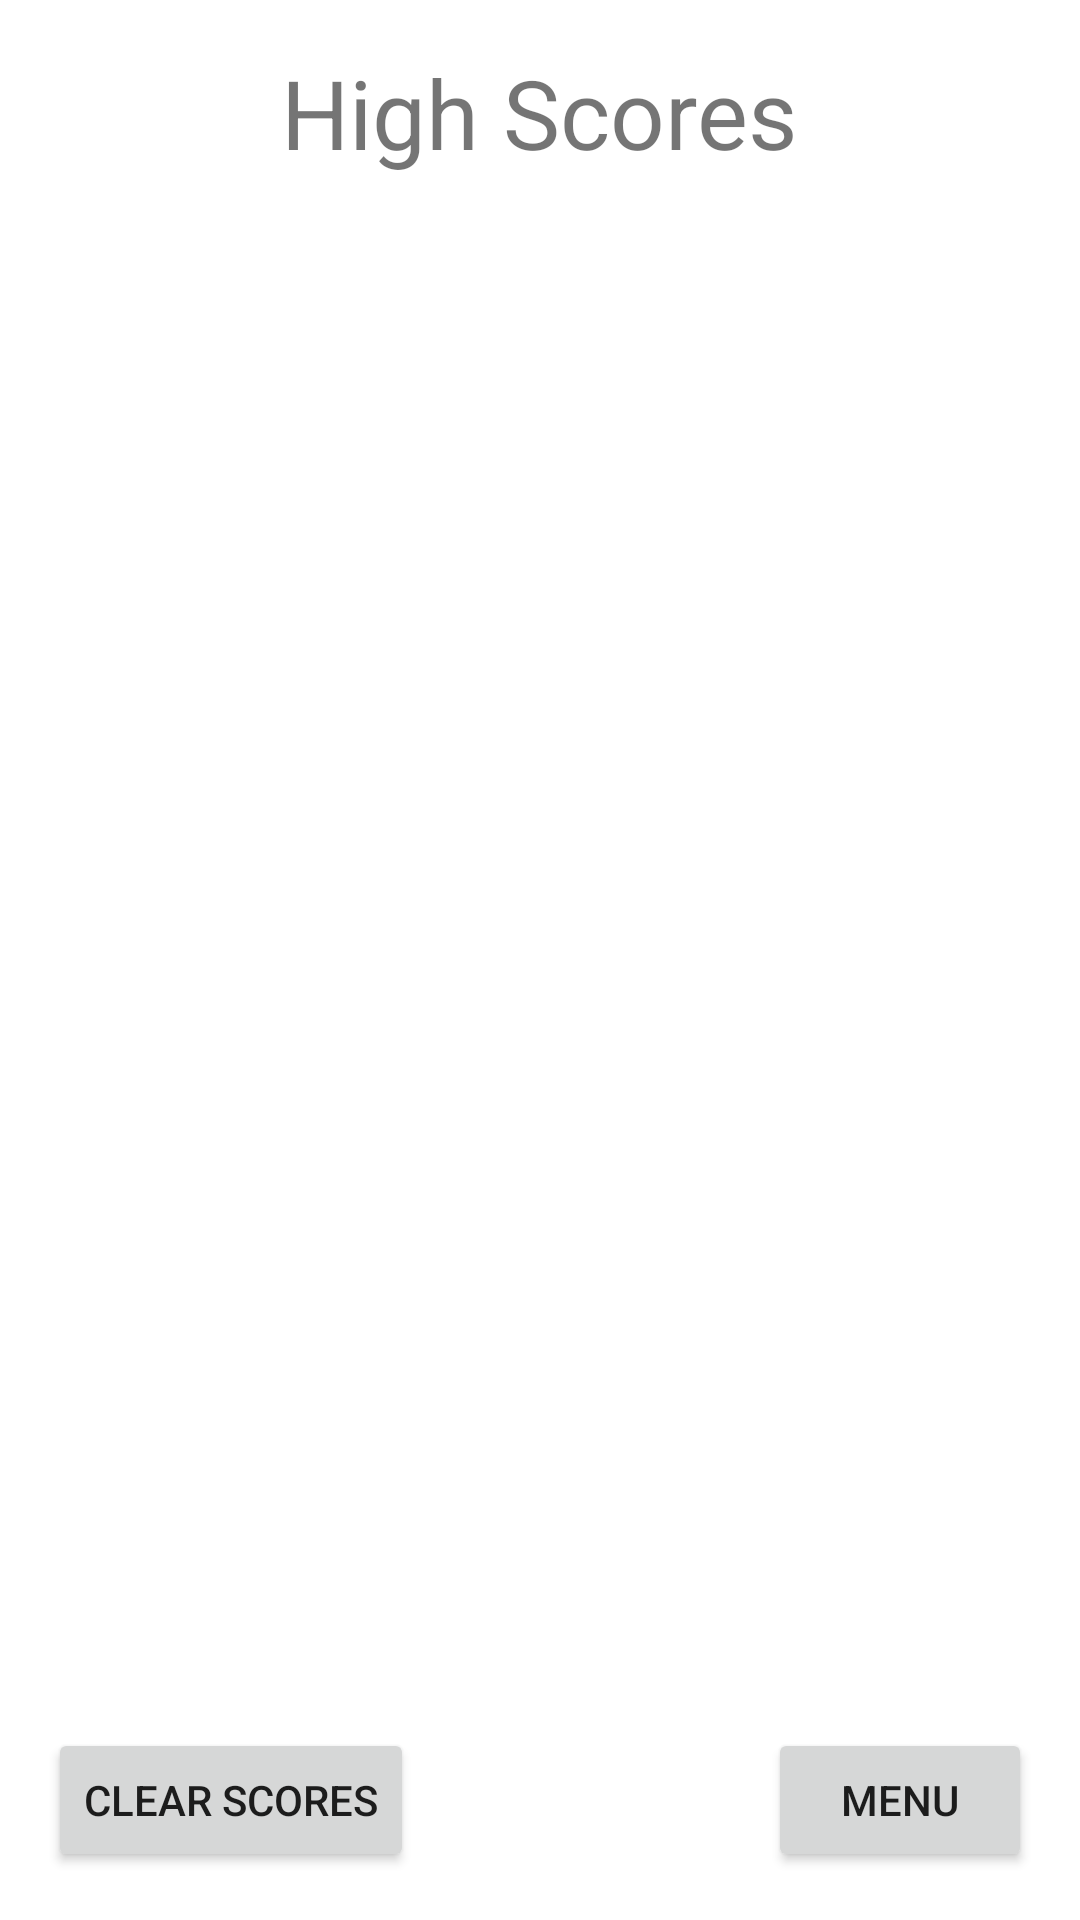

Android layout source for this screen:
<!-- AndroidManifest.xml: application theme Theme.TwoPlayerGame -->
<!-- res/layout/activity_scores.xml -->
<?xml version="1.0" encoding="utf-8"?>
<androidx.constraintlayout.widget.ConstraintLayout xmlns:android="http://schemas.android.com/apk/res/android"
    xmlns:app="http://schemas.android.com/apk/res-auto"
    xmlns:tools="http://schemas.android.com/tools"
    android:layout_width="match_parent"
    android:layout_height="match_parent">

    <androidx.appcompat.widget.AppCompatTextView
        android:id="@+id/scores_title"
        android:layout_width="wrap_content"
        android:layout_height="wrap_content"
        android:layout_marginTop="16dp"
        android:text="@string/scores_text"
        android:textSize="32sp"
        app:layout_constraintBottom_toTopOf="@id/scores_recycler_view"
        app:layout_constraintEnd_toEndOf="parent"
        app:layout_constraintStart_toStartOf="parent"
        app:layout_constraintTop_toTopOf="parent" />

    <androidx.recyclerview.widget.RecyclerView
        android:id="@+id/scores_recycler_view"
        android:layout_width="match_parent"
        android:layout_height="0dp"
        android:layout_margin="16dp"
        android:contentDescription="@string/scores_recycler_view"
        app:layout_constraintBottom_toTopOf="@id/menu_button"
        app:layout_constraintTop_toBottomOf="@id/scores_title"
        tools:listitem="@layout/score_item" />

    <androidx.appcompat.widget.AppCompatButton
        android:id="@+id/menu_button"
        android:layout_width="wrap_content"
        android:layout_height="wrap_content"
        android:layout_marginEnd="16dp"
        android:layout_marginBottom="16dp"
        android:text="@string/menu_button"
        app:layout_constraintBottom_toBottomOf="parent"
        app:layout_constraintEnd_toEndOf="parent" />

    <androidx.appcompat.widget.AppCompatButton
        android:id="@+id/clear_scores_button"
        android:layout_width="wrap_content"
        android:layout_height="wrap_content"
        android:layout_marginStart="16dp"
        android:layout_marginBottom="16dp"
        android:text="@string/clear_scores_button"
        app:layout_constraintBottom_toBottomOf="parent"
        app:layout_constraintStart_toStartOf="parent" />

</androidx.constraintlayout.widget.ConstraintLayout>
<!-- res/layout/score_item.xml (included above) -->
<?xml version="1.0" encoding="utf-8"?>
<androidx.appcompat.widget.LinearLayoutCompat xmlns:android="http://schemas.android.com/apk/res/android"
    android:layout_width="match_parent"
    android:layout_height="wrap_content"
    android:orientation="horizontal">

    <androidx.appcompat.widget.AppCompatTextView
        android:id="@+id/score_name_text"
        android:layout_width="0dp"
        android:layout_height="wrap_content"
        android:layout_margin="4dp"
        android:layout_weight="1"
        android:textSize="18sp" />

    <androidx.appcompat.widget.AppCompatTextView
        android:id="@+id/score_value_text"
        android:layout_width="0dp"
        android:layout_height="wrap_content"
        android:layout_margin="4dp"
        android:layout_weight="0.5"
        android:textSize="18sp" />

</androidx.appcompat.widget.LinearLayoutCompat>
<!-- resources referenced by this layout -->
<resources>
  <string name="clear_scores_button">Clear Scores</string>
  <string name="menu_button">Menu</string>
  <string name="scores_recycler_view">List of High Scores</string>
  <string name="scores_text">High Scores</string>
  <style name="Theme.TwoPlayerGame" parent="Theme.MaterialComponents.DayNight.DarkActionBar">
          
          <item name="colorPrimary">@color/purple_500</item>
          <item name="colorPrimaryVariant">@color/purple_700</item>
          <item name="colorOnPrimary">@color/white</item>
          
          <item name="colorSecondary">@color/teal_200</item>
          <item name="colorSecondaryVariant">@color/teal_700</item>
          <item name="colorOnSecondary">@color/black</item>
          
          <item name="android:statusBarColor">?attr/colorPrimaryVariant</item>
          
      </style>
  <color name="purple_500">#FF6200EE</color>
  <color name="purple_700">#FF3700B3</color>
  <color name="white">#FFFFFFFF</color>
  <color name="teal_200">#FF03DAC5</color>
  <color name="teal_700">#FF018786</color>
  <color name="black">#FF000000</color>
</resources>
